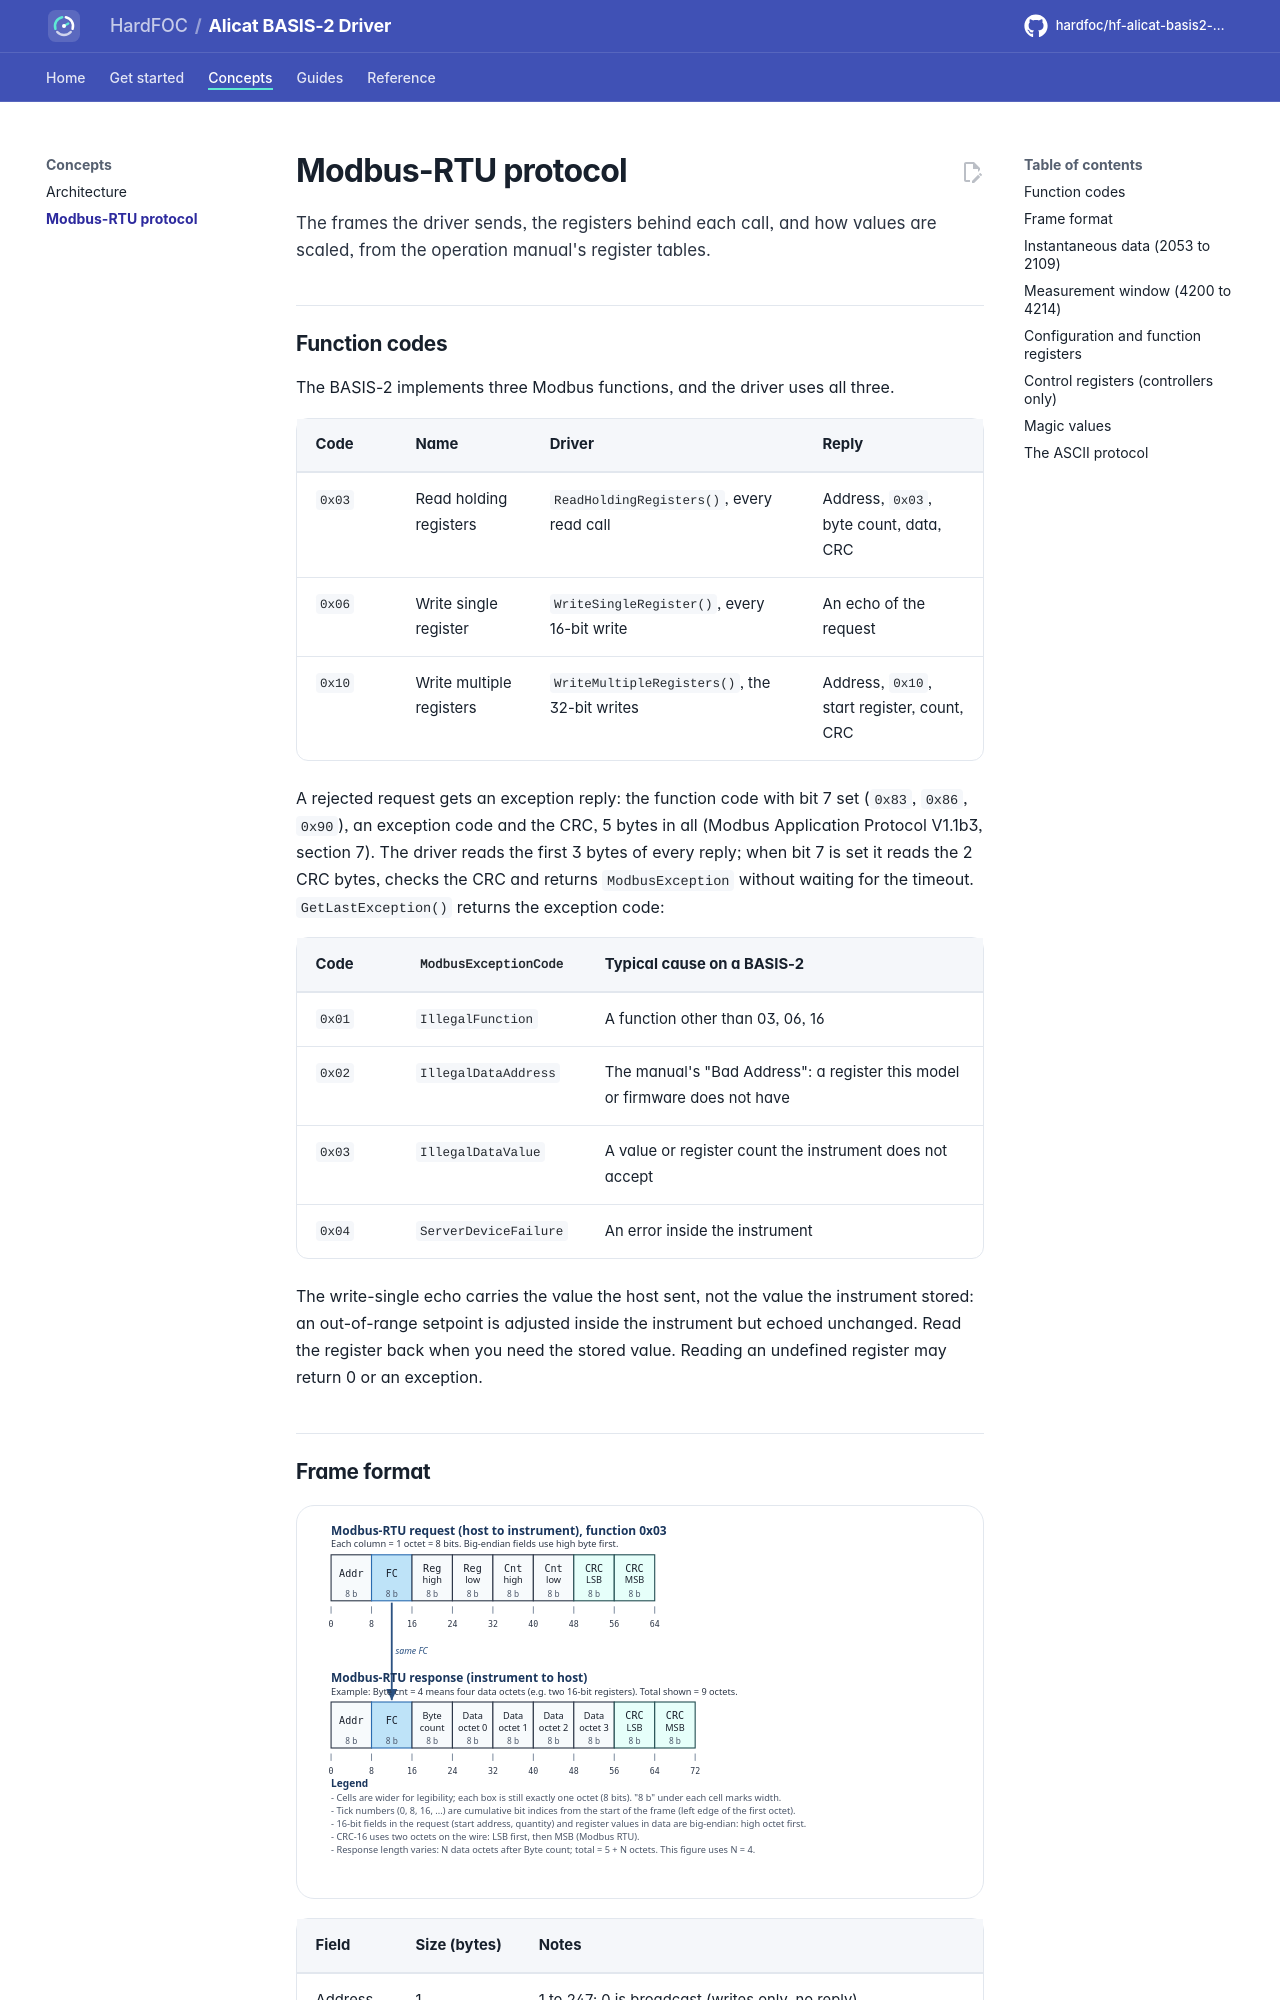

repository: hardfoc/hf-alicat-basis2-driver · page: dev/modbus-protocol/index.html · generator: mkdocs

# Modbus-RTU protocol

The frames the driver sends, the registers behind each call, and how values are scaled, from the operation manual's
register tables.

## Function codes

The BASIS-2 implements three Modbus functions, and the driver uses all three.

| Code | Name | Driver | Reply |
| --- | --- | --- | --- |
| `0x03` | Read holding registers | `ReadHoldingRegisters()`, every read call | Address, `0x03`, byte count, data, CRC |
| `0x06` | Write single register | `WriteSingleRegister()`, every 16-bit write | An echo of the request |
| `0x10` | Write multiple registers | `WriteMultipleRegisters()`, the 32-bit writes | Address, `0x10`, start register, count, CRC |

A rejected request gets an exception reply: the function code with bit 7 set (`0x83`, `0x86`, `0x90`), an
exception code and the CRC, 5 bytes in all (Modbus Application Protocol V1.1b3, section 7). The driver reads the
first 3 bytes of every reply; when bit 7 is set it reads the 2 CRC bytes, checks the CRC and returns
`ModbusException` without waiting for the timeout. `GetLastException()` returns the exception code:

| Code | `ModbusExceptionCode` | Typical cause on a BASIS-2 |
| --- | --- | --- |
| `0x01` | `IllegalFunction` | A function other than 03, 06, 16 |
| `0x02` | `IllegalDataAddress` | The manual's "Bad Address": a register this model or firmware does not have |
| `0x03` | `IllegalDataValue` | A value or register count the instrument does not accept |
| `0x04` | `ServerDeviceFailure` | An error inside the instrument |

The write-single echo carries the value the host sent, not the value the instrument stored: an out-of-range
setpoint is adjusted inside the instrument but echoed unchanged. Read the register back when you need the stored
value. Reading an undefined register may return 0 or an exception.
